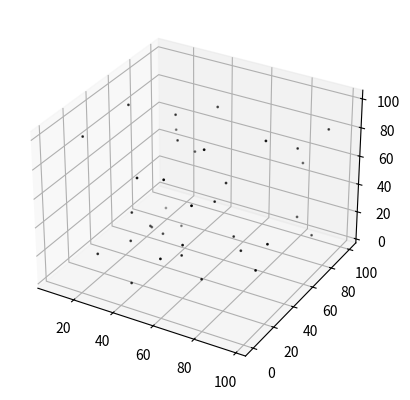
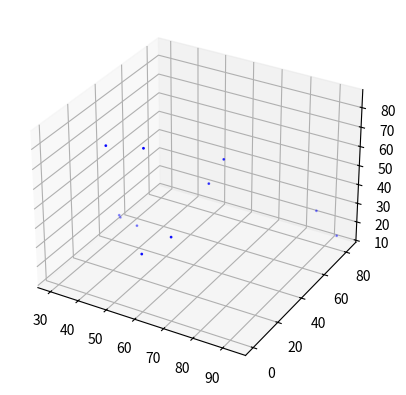
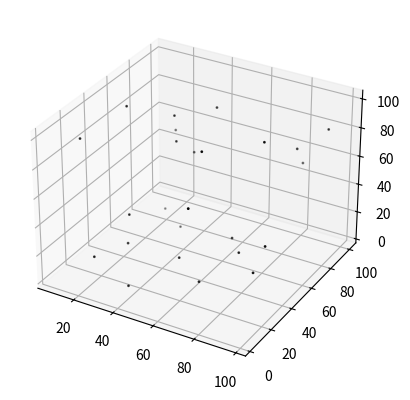

The matplotlib source for these figures, in order:
'''
Create random points in 3d space ,cluster them and display them
Content:
1: Initializations And Class Definitions
2: Utility Functions
3: Functional Functions
4: Implementation
'''
import math
import random
import matplotlib.pyplot as plt
from mpl_toolkits.mplot3d import Axes3D


# 1 :Initializations And Class Definitions

# Array where the raw data will be stored
data_array = []
# Array where the clusters will be stored
cluster_array = []


class ThreeDimensionalPoint:
    '''
    The class which is used to store 3d coordinates
    '''
    # Instance attributes

    def __init__(self, x_coordinate, y_coordinate, z_coordinate):
        self.x_coordinate = x_coordinate
        self.y_coordinate = y_coordinate
        self.z_coordinate = z_coordinate
    # Print the coordinates of the point

    def print_point(self):
        ''' Prints the object'''
        print("X :", self.x_coordinate, "y:",
              self.y_coordinate, "z:", self.z_coordinate)


# 2: Utility Functions

def randomize_3d_points(dimensions, data_size):
    '''
    Randomizes points
    dimensions    -- the desired dimensions that the points will have
    data_sze      -- the desired number of points
    Returns an array of points
    '''
    if not isinstance(dimensions, int) or not isinstance(data_size, int):
        raise TypeError(
            "The dimension and number of datas must be integers!(random_3d_points)")
    object_array = []
    for _ in range(data_size):
        temporary_x = random.randint(0, dimensions)
        temporary_y = random.randint(0, dimensions)
        temporary_z = random.randint(0, dimensions)
        temporary_object = ThreeDimensionalPoint(
            temporary_x, temporary_y, temporary_z)
        object_array.append(temporary_object)
    return object_array


def calculate_distance(point_one, point_two):
    '''
    Distance calculating function.
    point_one -- the first point
    point_two -- the second point
    Returns distance between the first and second point
    '''
    # Check if the two points are objects of type ThreeDimensionalPoint
    if (not isinstance(point_one, ThreeDimensionalPoint)
            or not isinstance(point_two, ThreeDimensionalPoint)):
        raise TypeError(
            "The input must be two objects of type ThreeDimensionalPoint!(calculate_distance)")
    # Calculate the distance
    distance_x = ((point_one.x_coordinate - point_two.x_coordinate)**2)
    distance_y = ((point_one.y_coordinate - point_two.y_coordinate)**2)
    distance_z = ((point_one.z_coordinate - point_two.z_coordinate)**2)
    distance = math.sqrt(distance_x + distance_y + distance_z)
    return distance


def delete_indexes(deletion_array, index_array):
    '''
    Deletes indexes from array
    deletion_array -- the array where the indexes will be deleted from
    index_array    -- the indexes which will be deleted from the array
    '''

    # Check if input is valid
    if not isinstance(index_array, list) or not isinstance(deletion_array, list):
        raise TypeError(
            "index_array and deletion_array must be of type list!(delete_indexes)")
    if len(index_array) <= 0 or len(deletion_array) <= 0:
        raise ValueError(
            "index_array and data_array must have 1 or more elements!(delete_indexes)")
    # Delete the indexes starting from the end to prevent data corruption
    index_array.sort()
    reverse_counter = -1
    while reverse_counter >= (0 - len(index_array)):
        index = index_array[reverse_counter]
        deletion_array.pop(index)
        reverse_counter -= 1


def print_clusters(cluster_array_function):
    '''
    Prints clusters
    cluster_array_function -- the array which stores the clusters that will be printed
    '''
    if len(cluster_array_function) <= 0:
        raise ValueError(
            "Cluster cannot be printed because there are none!(print_clusters)")
    if (not isinstance(cluster_array_function, list)
            or not isinstance(cluster_array_function[0], list)
            or not isinstance(cluster_array_function[0][0], ThreeDimensionalPoint)):
        raise TypeError(
            "cluster_array_function must be a list of lists with elements of type ThreeDimensionalPoint!(print_clusters)")
    for i in range(len(cluster_array_function)):
        print("cluster", i, ":")
        for k in range(len(cluster_array_function[i])):
            cluster_array_function[i][k].print_point()


def create_xyz_array(data_array_function, key):
    '''
    Makes x y or z array
    data_array_function -- the array of points from which the coordinates will be extracted
    key                 -- Give 0 for x array, 1 for y array and 2 for z array
    '''
    if (not isinstance(data_array_function, list)
            or not isinstance(key, int)
            or not isinstance(data_array_function[0], ThreeDimensionalPoint)):
        raise TypeError(
            "data_array_function must be a list with elements of type ThreeDimensionalPoint, key must be an integer!(create_xyz_array)")
    if len(data_array_function) <= 0 or key >= 3 or key < 0:
        raise ValueError(
            "data_array_function must have 1 or more elements and key must be 0,1 or 2!(create_xyz_array)")
    xyz_array = []
    # Python does not have switch cases so I used if else instead
    if key == 0:
        for i in range(len(data_array_function)):
            xyz_array.append(data_array_function[i].x_coordinate)
    elif key == 1:
        for i in range(len(data_array_function)):
            xyz_array.append(data_array_function[i].y_coordinate)
    elif key == 2:
        for i in range(len(data_array_function)):
            xyz_array.append(data_array_function[i].z_coordinate)
    return xyz_array


# 3: Functional Functions

def display_image(data_array_function, size, color, depth_shade):
    '''
    Displays the data given
    data_array_function -- the data that is wished to be displayed
    size                -- 1 for normal sized points on image
    color               -- color of the points on image(blue,black,red,yellow...)
    depth_shade         -- True for normal image
    '''
    # Check if input is a list and is not empty
    if not isinstance(data_array_function, list):
        raise TypeError("Input must be a list!(display_image)")
    if len(data_array_function) <= 0:
        raise ValueError(
            "Input must be a list with at least one member!(display_image)")
    # If the input is a cluster array
    if isinstance(data_array_function[0], list):
        for item in data_array_function:
            # Make x, y and z arrays to be used in plotting
            x_array = create_xyz_array(item, 0)
            y_array = create_xyz_array(item, 1)
            z_array = create_xyz_array(item, 2)
            # Create figure and plot it
            fig = plt.figure()
            axes = fig.add_subplot(111, projection='3d')
            axes.scatter(x_array, y_array, z_array, s=size,
                         c=color, depthshade=depth_shade)
    # The data is raw data
    else:
        # Make x, y and z arrays to be used in plotting
        x_array = create_xyz_array(data_array_function, 0)
        y_array = create_xyz_array(data_array_function, 1)
        z_array = create_xyz_array(data_array_function, 2)
        # Create figure and plot it
        figure = plt.figure()
        axes = figure.add_subplot(111, projection='3d')
        axes.scatter(x_array, y_array, z_array, s=size,
                     c=color, depthshade=depth_shade)
    # Display the figures
    plt.show()


def create_double_clusters(data_array_function, cluster_array_function, max_clustering_distance):
    '''
    Creates clusters with size two
    data_array_function     -- The raw data that will be clustered
    cluster_array_function  -- The clusters will be stored here
    max_clustering_distance -- The maximum distance between two points that will be clustered
    '''
    # Check if the inputs are valid
    if (not isinstance(data_array_function, list)
            or not isinstance(cluster_array_function, list)):
        print("No data or only one point(create_double_clusters)")
        raise TypeError("Incorrect type of input!(create_double_clusters)")
    if len(data_array_function) <= 1:
        raise ValueError(
            "At least two points are needed in order to create a cluster!(create_double_clusters)")

    index_array = []
    for counter_one in range(len(data_array_function)):
        # If i is already in a cluster, continue
        if counter_one in index_array:
            continue
        # Initialize the minimum distance to compare
        min_distance = max_clustering_distance
        # first_point
        point_one = data_array_function[counter_one]
        for counter_two in range(counter_one + 1, len(data_array_function)):
            # If t is already in a cluster, continue
            if counter_two in index_array:
                continue
            # second_point
            point_two = data_array_function[counter_two]

            # Calculate distance between first_point and second_point
            distance = calculate_distance(point_one, point_two)
            # Check to see if it is the shortest possible distance
            if distance < min_distance:
                # If it is save t in order to use later on, and update the shortest distance
                index_second_point = counter_two
                min_distance = distance
        # If minimum distance is within the accepted range
        if min_distance < max_clustering_distance:
            # 1:Take second point. 2: make first_point and second_point into a cluster.
            # 3: add this cluster to the cluster array
            point_two = data_array_function[index_second_point]
            temporary_cluster = [point_one, point_two]
            cluster_array_function.append(temporary_cluster)
            # Save the indexes of both points in order to delete them once everything is finished
            index_array.append(counter_one)
            index_array.append(index_second_point)
    # Delete indexes from raw data if there are indexes to be deleted
    if index_array:
        delete_indexes(data_array_function, index_array)


def add_to_clusters(data_array_function, cluster_array_function, max_adding_distance):
    '''
    Adds the leftover points to clusters
    data_array_function    -- The leftover data
    cluster_array_function -- The clusters to where points will be added
    max_adding_distance    -- The maximum distance for adding points to clusters
    '''
    # Check if the inputs are valid
    if (not isinstance(data_array_function, list)
            or not isinstance(cluster_array_function, list)
            or not isinstance(max_adding_distance, int)):
        raise TypeError("Input type wrong!(add_to_clusters)")

    if len(cluster_array_function) == 0 or len(data_array_function) == 0:
        raise ValueError("Input value wrong!(add_to_clusters)")

    index_array = []
    # Take an unclustered member
    for i in range(len(data_array_function)):
        # first_point
        point_one = data_array_function[i]
        counter_one = 0
        # Take a cluster
        for counter_one in range(len(cluster_array_function)):
            # Take every member of the cluster
            for point_two in cluster_array_function[counter_one]:
                # Calculate distance between first_point and second_point
                distance = calculate_distance(point_one, point_two)
                # If distance is acceptable; 1: append point to cluster
                # 2: add index to the deletion list
                if distance <= max_adding_distance:
                    cluster_array_function[counter_one].append(point_one)
                    index_array.append(i)
                    break
            # To break out of nested loops we use if else structure
            else:
                continue
            break
    # Delete the used points from raw data
    if index_array:
        delete_indexes(data_array_function, index_array)


def merge_clusters(cluster_array_function, max_merging_distance):
    '''
    Merges clusters until they can't be merged anymore
    cluster_array_function -- The clusters that will be merged
    max_merging_distance   -- The maximum distance in which the clusters will be merged
    '''
    # Check the inputs
    if (not isinstance(cluster_array_function, list)
            or not isinstance(max_merging_distance, int)):
        raise TypeError(
            "Incorrect type of input!(merge_clusterscalculate_distance)")
    if len(cluster_array_function) <= 0:
        raise ValueError(
            "No data to be merged!(merge_clusterscalculate_distance)")
    # This code will run untill there are no changes made to the cluster array
    process_count = math.log(len(cluster_array_function), 2)
    process_count = int(process_count)
    for _ in range(process_count + 1):
        length = len(cluster_array_function)
        index_array = []
        # Take cluster1
        for cluster_one in range(length):
            # If cluster_one is already used you shouldn't us it a second time
            if cluster_one in index_array:
                continue
            # Take first_point
            for first_point in cluster_array_function[cluster_one]:
                # Start from next index to avoid comparing with itself Take cluster2
                for cluster_two in range(cluster_one + 1, length):
                    # If cluster_two is already used you shouldn't use it again
                    if cluster_two in index_array:
                        continue
                    # Take second_point
                    for second_point in cluster_array_function[cluster_two]:
                        # Calculate the distance
                        distance = calculate_distance(
                            first_point, second_point)
                        # If distance is ok merge two clusters and add them to the array
                        if distance <= max_merging_distance:
                            cluster_array_function.append(
                                cluster_array_function[cluster_one]
                                + cluster_array_function[cluster_two])
                            index_array.append(cluster_one)
                            index_array.append(cluster_two)
                            break
                    else:
                        continue
                    break
                else:
                    continue
                break
        if index_array:
            delete_indexes(cluster_array_function, index_array)
        else:
            break
    return cluster_array


def clear_small_clusters(data_array_function, cluster_array_function, min_cluster_size):
    '''
    Clears out small clusters
    data_array_function    -- The cleared clusters will be added back to the raw data
    cluster_array_function -- The clusters which will be checked
    min_cluster_size       -- The minimum size for clusters
    '''
    # Check the inputs
    if (not isinstance(cluster_array_function, list)
            or not isinstance(data_array_function, list)
            or not isinstance(min_cluster_size, int)):
        raise TypeError("Incorrect input!(clear_small_clusters)")
    if len(cluster_array_function) <= 0:
        raise ValueError("No data to be deleted!(clear_small_clusters)")
    index_array = []
    for counter_1 in range(len(cluster_array_function)):
        # If the cluster is small add the points back to the raw data
        if len(cluster_array_function[counter_1]) <= min_cluster_size:
            index_array.append(counter_1)
            for point in cluster_array_function[counter_1]:
                # Add back to raw data(we don't want any data loss)
                data_array_function.append(point)
    # Delete indexes from cluster_array
    if index_array:
        delete_indexes(cluster_array_function, index_array)
    return 0

# 4: Implementation


# Randomize data
data_array = randomize_3d_points(100, 36)
# Display and print raw data before any process is done
display_image(data_array, 1, 'black', True)
print("raw data:")
for counter in range(len(data_array)):
    print(counter, ". point:")
    data_array[counter].print_point()
# Make clusters with 1 2
create_double_clusters(data_array, cluster_array, 15)
# Add unclustered data to the clusters if there are any
if data_array:
    add_to_clusters(data_array, cluster_array, 15)
# Merge the clusters until there is no more changes
cluster_array = merge_clusters(cluster_array, 150)
print_clusters(cluster_array)
# Clear clusters that have a 1 smaller than specified
clear_small_clusters(data_array, cluster_array, 2)
# print the clusters
print("unclustered data:")
for counter in range(len(data_array)):
    data_array[counter].print_point()
# Display clusters
display_image(cluster_array, 1, 'blue', True)
# Display raw data that is left behind
if data_array:
    display_image(data_array, 1, 'black', True)
